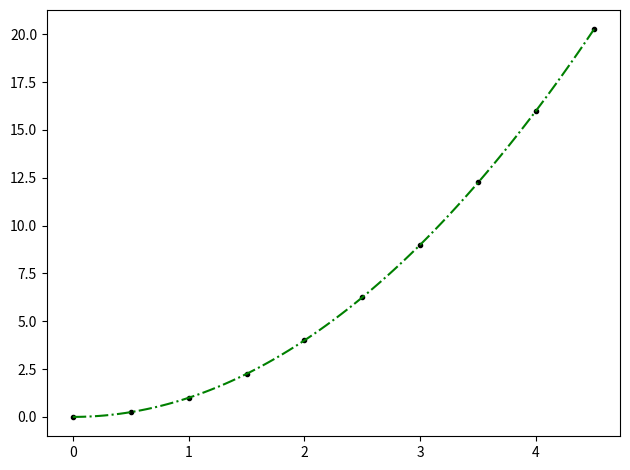

Here is the Python script that generated this plot:
import numpy as np
import matplotlib.pyplot as plt

# ------ NEWTON POLYNOMIAL ------

def coeff(xData,yData):
	n = len(xData)
	a=np.copy(yData)
	for k in range(1,n):
		for j in range(k,n):
			a[j] = (a[j]-a[k-1])/(xData[j]-xData[k-1])
	return a

def evalPoly(a,xData,x):
	n = len(xData)-1
	p = a[n]
	for k in range(1,n+1):
		p = a[n-k]+(x-xData[n-k])*p # forse è solo p[k] alla fine
	return p

def NewtonPoly(xData,yData,x):
	a = coeff(xData,yData)
	p = evalPoly(a,xData,x)
	return p
Ndata = 10
xData = np.zeros(Ndata,float)
yData = np.zeros(Ndata,float)
x = np.zeros(100,float)
for i in range (len(xData)):
	xData[i] = float(i*0.5)
	yData = xData*xData
for i in range(len(x)):
	x[i] = float(i*0.5/float(Ndata+1))

y = NewtonPoly(xData,yData,x)

graph = plt.plot(xData,yData,'k.')
graph1 = plt.plot(x,y,'g-.')
plt.tight_layout()
plt.show()


